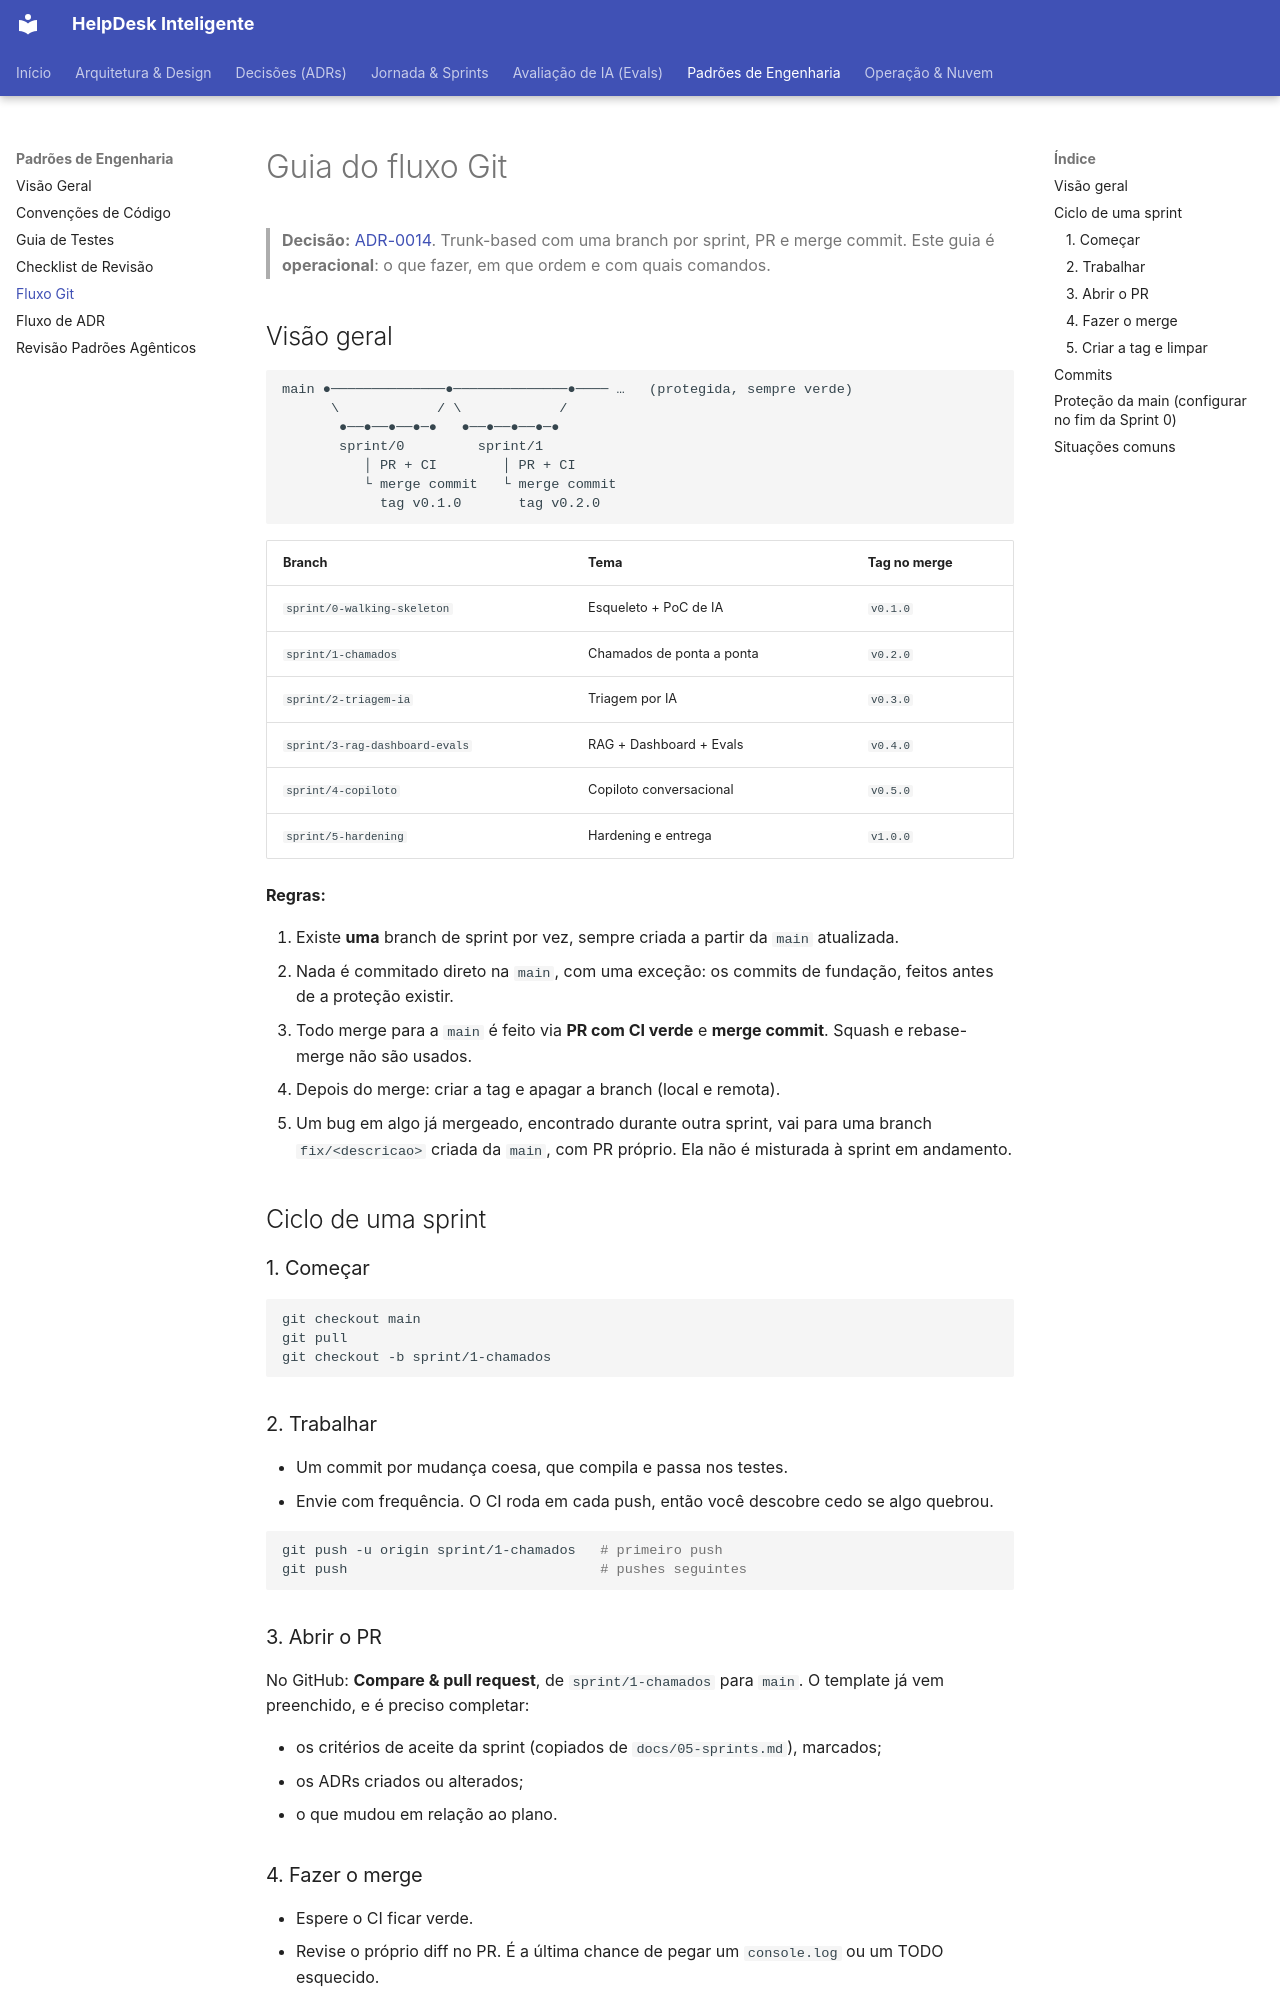

repository: cristianbrunone/helpdesk-inteligente · page: padroes/fluxo-git/index.html · generator: mkdocs

# Guia do fluxo Git

> **Decisão:** [ADR-0014](../adr/0014-fluxo-git-trunk-based.md). Trunk-based com uma branch por sprint, PR e merge commit.
> Este guia é **operacional**: o que fazer, em que ordem e com quais comandos.

## Visão geral

```
main ●──────────────●──────────────●──── …   (protegida, sempre verde)
      \            / \            /
       ●──●──●──●─●   ●──●──●──●─●
       sprint/0         sprint/1
          │ PR + CI        │ PR + CI
          └ merge commit   └ merge commit
            tag v0.1.0       tag v0.2.0
```

| Branch | Tema | Tag no merge |
|---|---|---|
| `sprint/0-walking-skeleton` | Esqueleto + PoC de IA | `v0.1.0` |
| `sprint/1-chamados` | Chamados de ponta a ponta | `v0.2.0` |
| `sprint/2-triagem-ia` | Triagem por IA | `v0.3.0` |
| `sprint/3-rag-dashboard-evals` | RAG + Dashboard + Evals | `v0.4.0` |
| `sprint/4-copiloto` | Copiloto conversacional | `v0.5.0` |
| `sprint/5-hardening` | Hardening e entrega | `v1.0.0` |

**Regras:**

1. Existe **uma** branch de sprint por vez, sempre criada a partir da `main` atualizada.
2. Nada é commitado direto na `main`, com uma exceção: os commits de fundação, feitos antes de a proteção existir.
3. Todo merge para a `main` é feito via **PR com CI verde** e **merge commit**. Squash e rebase-merge não são usados.
4. Depois do merge: criar a tag e apagar a branch (local e remota).
5. Um bug em algo já mergeado, encontrado durante outra sprint, vai para uma branch `fix/<descricao>` criada da `main`, com PR próprio. Ela não é misturada à sprint em andamento.

## Ciclo de uma sprint

### 1. Começar

```bash
git checkout main
git pull
git checkout -b sprint/1-chamados
```

### 2. Trabalhar

- Um commit por mudança coesa, que compila e passa nos testes.
- Envie com frequência. O CI roda em cada push, então você descobre cedo se algo quebrou.

```bash
git push -u origin sprint/1-chamados   # primeiro push
git push                               # pushes seguintes
```

### 3. Abrir o PR

No GitHub: **Compare & pull request**, de `sprint/1-chamados` para `main`. O template já vem preenchido, e é preciso completar:

- os critérios de aceite da sprint (copiados de `docs/05-sprints.md`), marcados;
- os ADRs criados ou alterados;
- o que mudou em relação ao plano.

### 4. Fazer o merge

- Espere o CI ficar verde.
- Revise o próprio diff no PR. É a última chance de pegar um `console.log` ou um TODO esquecido.
- Clique em **Create a merge commit** e depois em **Delete branch**.
